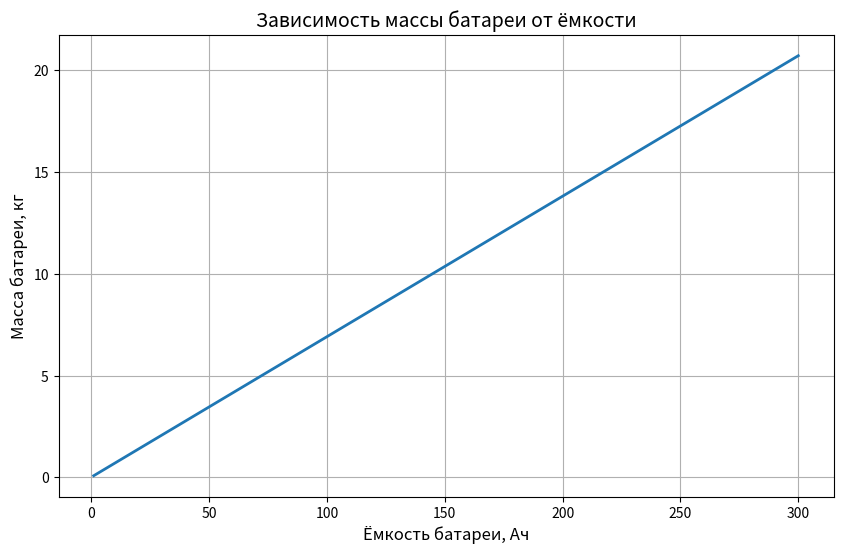
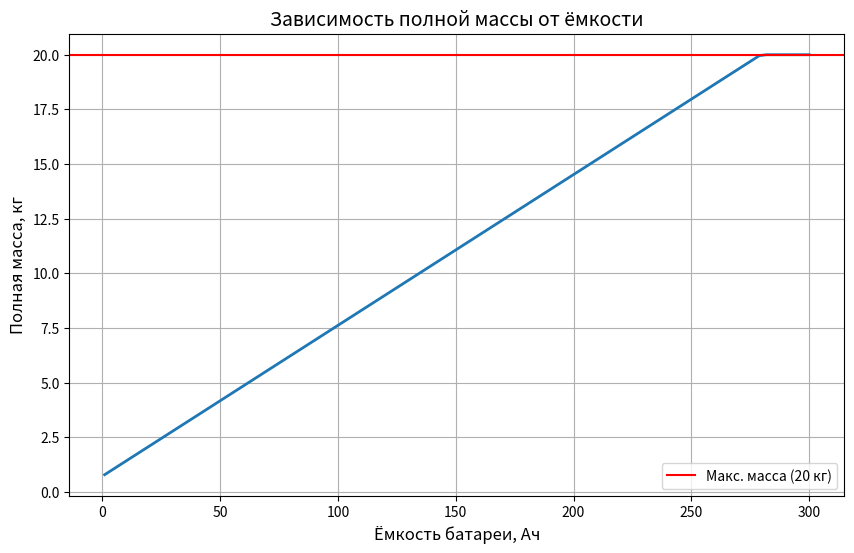
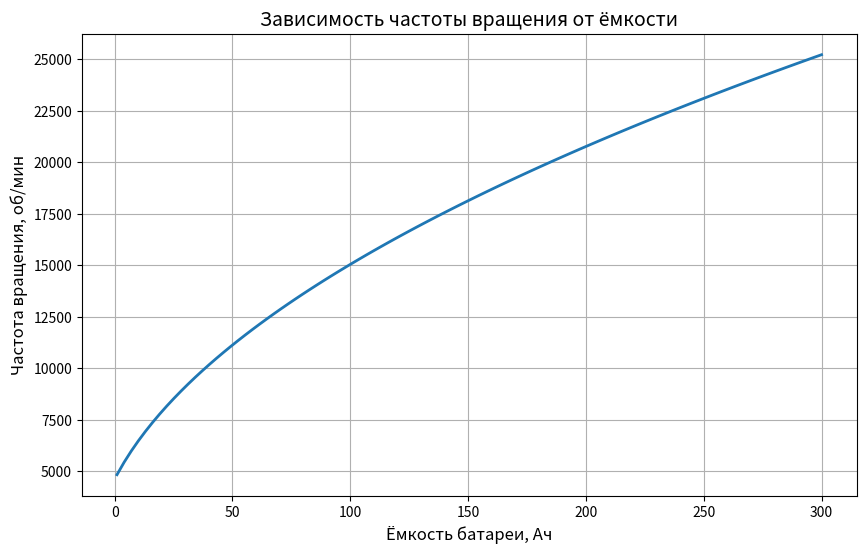
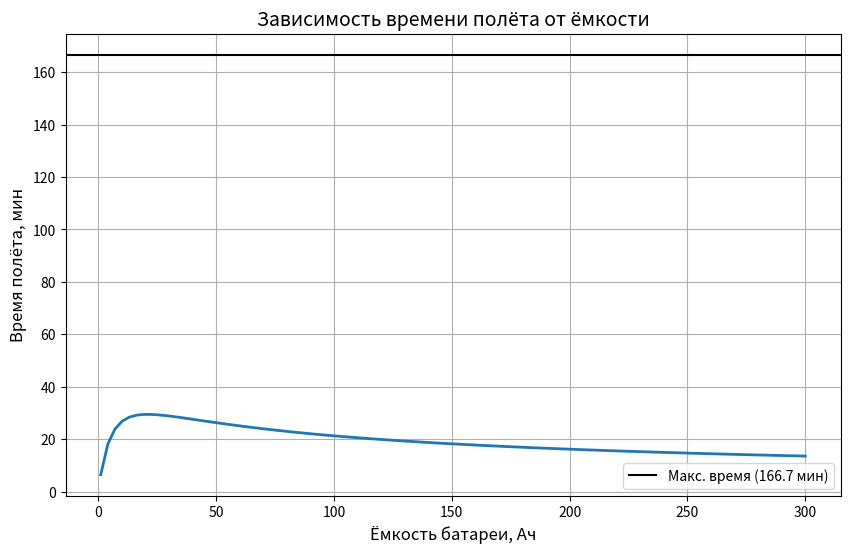
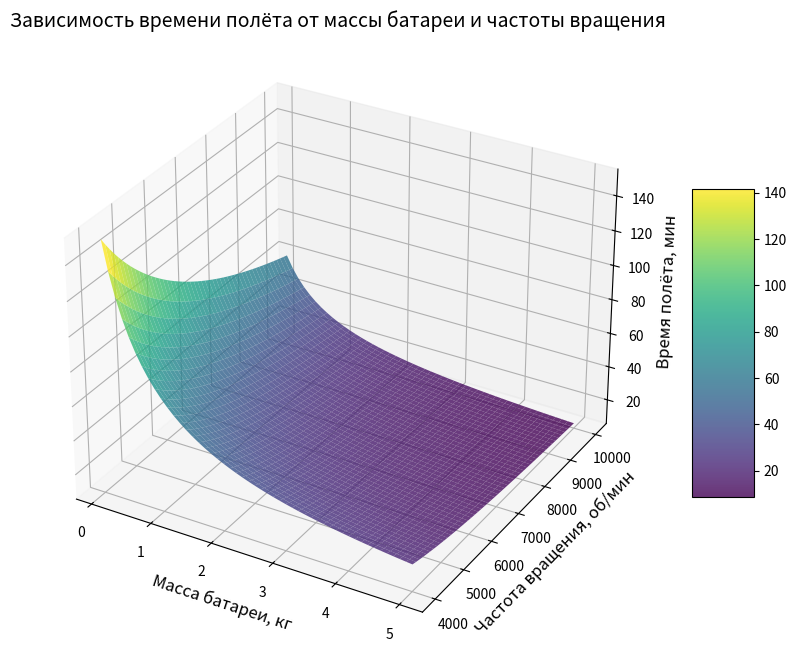

Generate these figures, in order, with matplotlib:
import numpy as np
import matplotlib.pyplot as plt
from mpl_toolkits.mplot3d import Axes3D

# Фиксированные параметры (из статьи)
eta_en = 0.6       # КПД двигательной установки
U = 10             # Напряжение батареи, В
g = 8.871           # Ускорение свободного падения, м/с²
h = 0.1            # Шаг винта, м
Mkv = 0.7          # Масса конструкции без батареи, кг
k = 4              # Количество винтов
r = 0.1035         # Радиус винта, м
a, b = 69, 16.37   # Коэффициенты для массы батареи

# Диапазон ёмкостей батареи (1-30 Ач)
C_values = np.linspace(1, 300, 100)

# 1. Расчёт массы батареи (формула 13)
Mbat = (a * C_values + b) / 1000  # в кг

# 2. Расчёт полной массы аппарата
M = Mkv + Mbat

# 3. Расчёт частоты вращения винтов (формула 14)
n = 76 * np.sqrt((Mkv + Mbat) / Mkv)  # в об/с

# 4. Расчёт времени полёта (формула 12)
t_flight = (C_values * U * eta_en * 3600) / (M * g * h * n)

# Ограничения
M = np.clip(M, 0, 20)            # Макс. масса 20 кг
t_flight = np.clip(t_flight, 0, 10000)  # Макс. время 10000 сек

# График 1: Масса батареи от ёмкости
plt.figure(figsize=(10, 6))
plt.plot(C_values, Mbat, linewidth=2)
plt.xlabel('Ёмкость батареи, Ач', fontsize=12)
plt.ylabel('Масса батареи, кг', fontsize=12)
plt.title('Зависимость массы батареи от ёмкости', fontsize=14)
plt.grid(True)
plt.show()

# График 2: Полная масса от ёмкости
plt.figure(figsize=(10, 6))
plt.plot(C_values, M, linewidth=2)
plt.axhline(y=20, color='r', label='Макс. масса (20 кг)')
plt.xlabel('Ёмкость батареи, Ач', fontsize=12)
plt.ylabel('Полная масса, кг', fontsize=12)
plt.title('Зависимость полной массы от ёмкости', fontsize=14)
plt.legend()
plt.grid(True)
plt.show()

# График 3: Частота вращения от ёмкости
plt.figure(figsize=(10, 6))
plt.plot(C_values, n*60, linewidth=2)  # Переводим в об/мин
plt.xlabel('Ёмкость батареи, Ач', fontsize=12)
plt.ylabel('Частота вращения, об/мин', fontsize=12)
plt.title('Зависимость частоты вращения от ёмкости', fontsize=14)
plt.grid(True)
plt.show()

# График 4: Время полёта от ёмкости
plt.figure(figsize=(10, 6))
plt.plot(C_values, t_flight/60, linewidth=2)  # Переводим в минуты
plt.axhline(y=10000/60, color='k', label='Макс. время (166.7 мин)')
plt.xlabel('Ёмкость батареи, Ач', fontsize=12)
plt.ylabel('Время полёта, мин', fontsize=12)
plt.title('Зависимость времени полёта от ёмкости', fontsize=14)
plt.legend()
plt.grid(True)
plt.show()

# 3D Визуализация: Время полёта от массы батареи и частоты вращения
fig = plt.figure(figsize=(12, 8))
ax = fig.add_subplot(111, projection='3d')

# Создаем сетку для 3D графика
Mbat_3d = np.linspace(0.1, 5, 50)
n_3d = np.linspace(4000/60, 10000/60, 50)  # Переводим в об/с
Mbat_grid, n_grid = np.meshgrid(Mbat_3d, n_3d)
M_total = Mkv + Mbat_grid

# Рассчитываем время полёта для 3D графика (фиксируем C=20 Ач)
t_3d = (20 * U * eta_en * 3600) / (M_total * g * h * n_grid)
t_3d = np.clip(t_3d, 0, 10000)/60  # Переводим в минуты

# Построение поверхности
surf = ax.plot_surface(Mbat_grid, n_grid*60, t_3d, cmap='viridis', alpha=0.8)
ax.set_xlabel('Масса батареи, кг', fontsize=12)
ax.set_ylabel('Частота вращения, об/мин', fontsize=12)
ax.set_zlabel('Время полёта, мин', fontsize=12)
ax.set_title('Зависимость времени полёта от массы батареи и частоты вращения', fontsize=14)
fig.colorbar(surf, shrink=0.5, aspect=5)
plt.show()